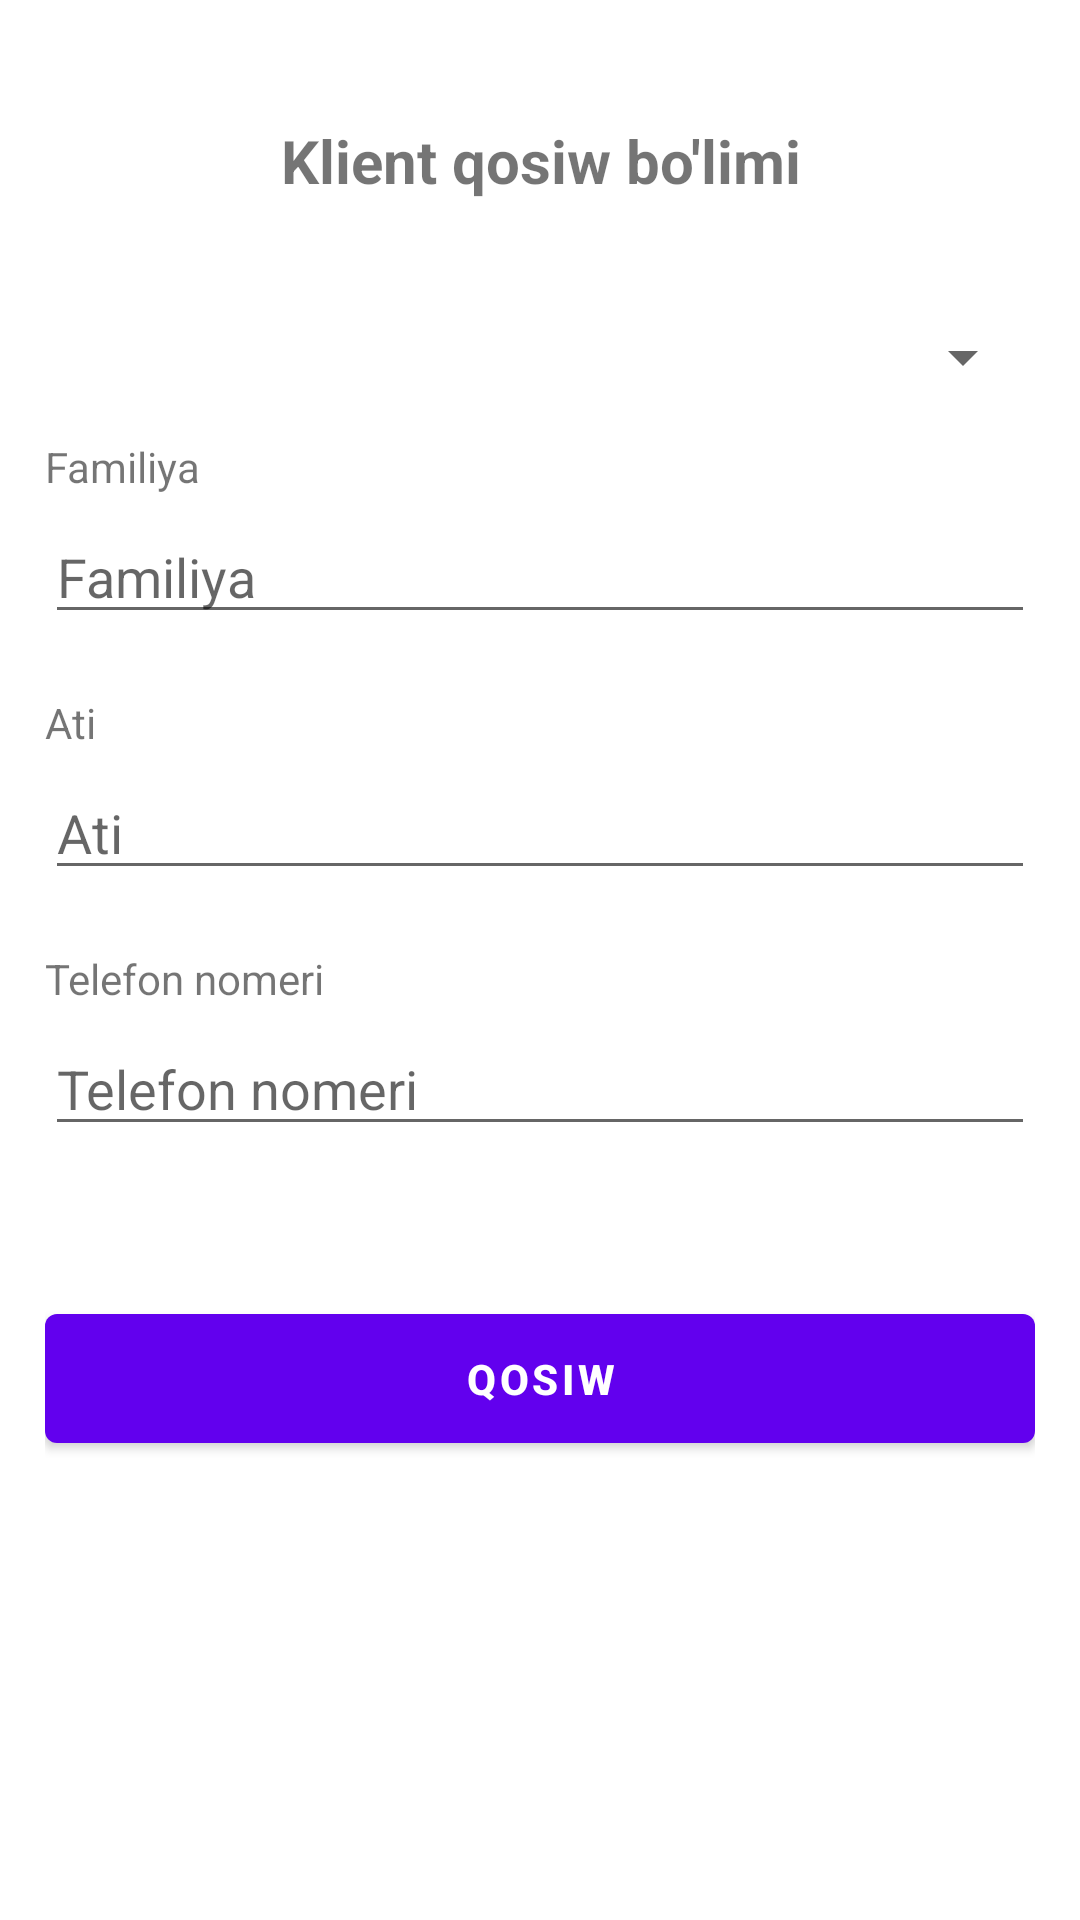

Here is an Android app screen rendered from its layout file. Give the layout XML and the strings, colors and styles it references.
<!-- AndroidManifest.xml: application theme Theme.Debetappmobile -->
<!-- res/layout/client_add_fragment.xml -->
<?xml version="1.0" encoding="utf-8"?>
<ScrollView xmlns:android="http://schemas.android.com/apk/res/android"
    xmlns:app="http://schemas.android.com/apk/res-auto"
    xmlns:tools="http://schemas.android.com/tools"
    android:layout_width="match_parent"
    android:layout_height="match_parent"
    android:paddingLeft="15dp"
    android:paddingRight="15dp"
    android:orientation="vertical"

    tools:context=".CompanyActivity">

    <LinearLayout
        android:layout_width="match_parent"
        android:layout_height="match_parent"
        android:orientation="vertical">


        <TextView
            android:layout_width="match_parent"
            android:layout_height="wrap_content"
            android:text="Klient qosiw bo'limi"
            android:layout_marginTop="40dp"
            android:textStyle="bold"
            android:textSize="20dp"
            android:layout_marginBottom="40dp"
            android:textAlignment="center"
            android:gravity="center_horizontal" />

        <Spinner
            android:id="@+id/spinner"
            android:layout_width="match_parent"
            android:layout_height="wrap_content"
            android:layout_marginBottom="15dp"
            />


        <TextView
            android:layout_width="wrap_content"
            android:layout_height="wrap_content"
            android:text="Familiya"
            android:layout_marginBottom="5dp"
            />

        <EditText
            android:id="@+id/etFamiliya"
            android:layout_width="match_parent"
            android:layout_height="wrap_content"
            android:layout_marginBottom="20dp"
            android:inputType="text"
            android:hint="Familiya"/>

        <TextView
            android:layout_width="wrap_content"
            android:layout_height="wrap_content"
            android:text="Ati"
            android:layout_marginBottom="5dp"
            />

        <EditText
            android:id="@+id/etAti"
            android:layout_width="match_parent"
            android:layout_height="wrap_content"
            android:layout_marginBottom="20dp"
            android:inputType="text"
            android:hint="Ati"/>

        <TextView
            android:layout_width="wrap_content"
            android:layout_height="wrap_content"
            android:text="Telefon nomeri"
            android:layout_marginBottom="5dp"
            />

        <EditText
            android:id="@+id/etPhone"
            android:layout_width="match_parent"
            android:layout_height="wrap_content"
            android:layout_marginBottom="20dp"
            android:inputType="text"
            android:hint="Telefon nomeri"/>

        <Button
            android:id="@+id/addBtn"
            android:layout_width="match_parent"
            android:layout_height="wrap_content"
            android:text="Qosiw"
            android:textStyle="bold"
            android:padding="12dp"
            android:layout_marginTop="30dp"
            />


    </LinearLayout>



</ScrollView>
<!-- resources referenced by this layout -->
<resources>
  <style name="Theme.Debetappmobile" parent="Theme.MaterialComponents.DayNight.DarkActionBar">
          
          <item name="colorPrimary">@color/purple_500</item>
          <item name="colorPrimaryVariant">@color/purple_700</item>
          <item name="colorOnPrimary">@color/white</item>
          
          <item name="colorSecondary">@color/teal_200</item>
          <item name="colorSecondaryVariant">@color/teal_700</item>
          <item name="colorOnSecondary">@color/black</item>
          
          <item name="android:statusBarColor" tools:targetApi="l">?attr/colorPrimaryVariant</item>
          
  
          <item name="android:windowAnimationStyle">@style/DialogAnimation</item> 
  
  
      </style>
  <color name="purple_500">#FF6200EE</color>
  <color name="purple_700">#FF3700B3</color>
  <color name="white">#FFFFFFFF</color>
  <color name="teal_200">#FF03DAC5</color>
  <color name="teal_700">#FF018786</color>
  <color name="black">#FF000000</color>
  <style name="DialogAnimation">
          <item name="android:windowEnterAnimation">@android:anim/fade_in</item>
          <item name="android:windowExitAnimation">@android:anim/fade_out</item>
      </style>
</resources>
